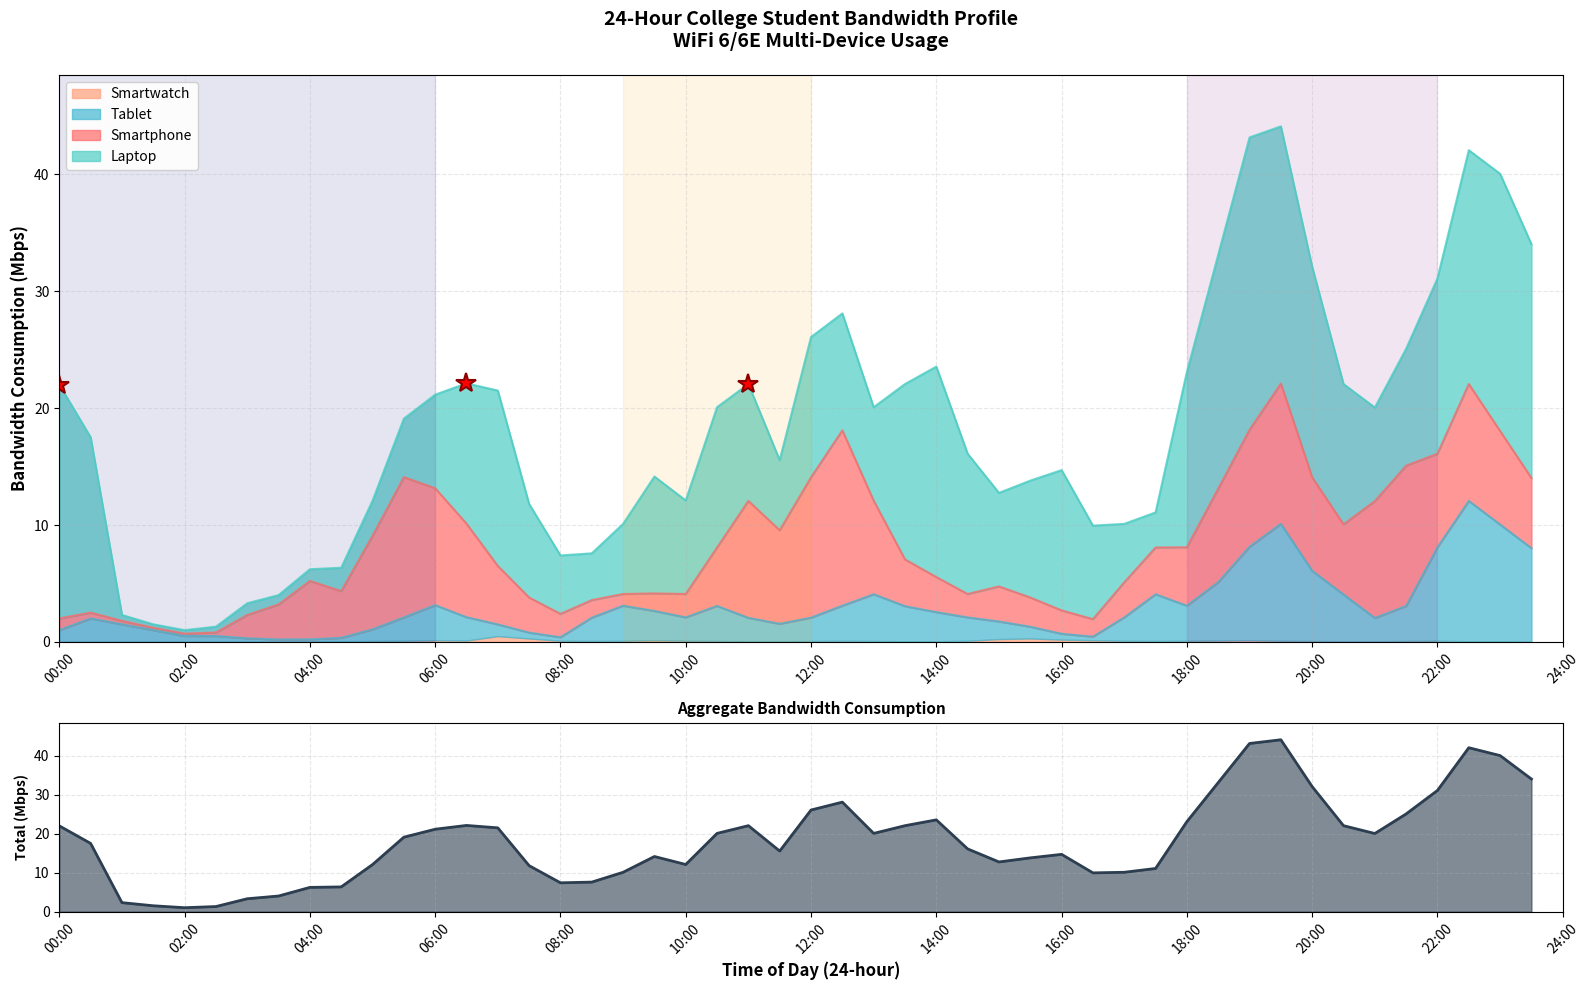
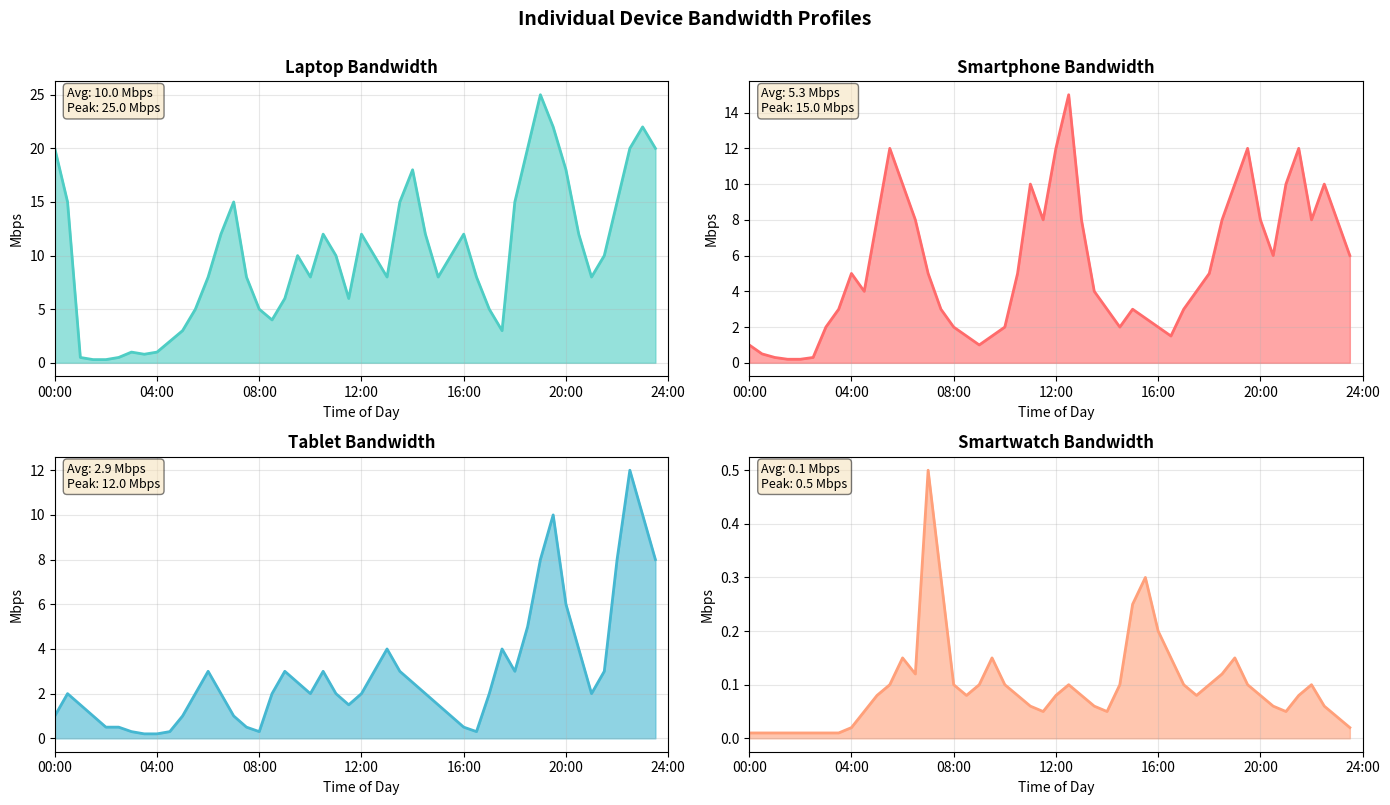

The matplotlib source for these figures, in order:
import matplotlib.pyplot as plt
import numpy as np
from matplotlib.patches import Rectangle
import matplotlib.dates as mdates
from datetime import datetime, timedelta

class CollegeStudentBandwidthModel:
    """
    Models 24-hour bandwidth consumption for a college student with multiple devices.
    Can be used standalone or integrated into larger network planning tools.
    """
    
    def __init__(self):
        self.hours = np.arange(0, 24, 0.5)  # 30-minute intervals (48 points)
        self.devices = {
            'smartphone': {'color': '#FF6B6B', 'label': 'Smartphone'},
            'laptop': {'color': '#4ECDC4', 'label': 'Laptop'},
            'tablet': {'color': '#45B7D1', 'label': 'Tablet'},
            'smartwatch': {'color': '#FFA07A', 'label': 'Smartwatch'}
        }
        
        # Initialize bandwidth data
        self.bandwidth_data = self._generate_bandwidth_data()
        self.activities = self._generate_activity_descriptions()
        
    def _generate_bandwidth_data(self):
        """Generate bandwidth consumption data for each device across 24 hours"""
        data = {}
        
        # Smartphone bandwidth (Mbps) - highly variable throughout day
        smartphone = np.array([
            # 00:00-06:00 (Sleep)
            1, 0.5, 0.3, 0.2, 0.2, 0.3, 2, 3, 5, 4, 8, 12,
            # 06:00-12:00 (Wake up, class)
            10, 8, 5, 3, 2, 1.5, 1, 1.5, 2, 5, 10, 8,
            # 12:00-18:00 (Lunch, study, gym)
            12, 15, 8, 4, 3, 2, 3, 2.5, 2, 1.5, 3, 4,
            # 18:00-24:00 (Evening social/entertainment)
            5, 8, 10, 12, 8, 6, 10, 12, 8, 10, 8, 6
        ])
        
        # Laptop bandwidth (Mbps) - peaks during work/streaming
        laptop = np.array([
            # 00:00-06:00 (Sleep/streaming late)
            20, 15, 0.5, 0.3, 0.3, 0.5, 1, 0.8, 1, 2, 3, 5,
            # 06:00-12:00 (Morning prep, classes)
            8, 12, 15, 8, 5, 4, 6, 10, 8, 12, 10, 6,
            # 12:00-18:00 (Lunch video, library study)
            12, 10, 8, 15, 18, 12, 8, 10, 12, 8, 5, 3,
            # 18:00-24:00 (Heavy usage - homework, streaming, gaming)
            15, 20, 25, 22, 18, 12, 8, 10, 15, 20, 22, 20
        ])
        
        # Tablet bandwidth (Mbps) - supplemental device
        tablet = np.array([
            # 00:00-06:00 (Sleep/updates)
            1, 2, 1.5, 1, 0.5, 0.5, 0.3, 0.2, 0.2, 0.3, 1, 2,
            # 06:00-12:00 (Morning check, class notes)
            3, 2, 1, 0.5, 0.3, 2, 3, 2.5, 2, 3, 2, 1.5,
            # 12:00-18:00 (Reading, study)
            2, 3, 4, 3, 2.5, 2, 1.5, 1, 0.5, 0.3, 2, 4,
            # 18:00-24:00 (Light evening use, streaming)
            3, 5, 8, 10, 6, 4, 2, 3, 8, 12, 10, 8
        ])
        
        # Smartwatch bandwidth (Mbps) - consistent low usage
        smartwatch = np.array([
            # 00:00-06:00 (Sleep tracking)
            0.01, 0.01, 0.01, 0.01, 0.01, 0.01, 0.01, 0.01, 0.02, 0.05, 0.08, 0.1,
            # 06:00-12:00 (Morning sync, notifications)
            0.15, 0.12, 0.5, 0.3, 0.1, 0.08, 0.1, 0.15, 0.1, 0.08, 0.06, 0.05,
            # 12:00-18:00 (Activity tracking)
            0.08, 0.1, 0.08, 0.06, 0.05, 0.1, 0.25, 0.3, 0.2, 0.15, 0.1, 0.08,
            # 18:00-24:00 (Evening notifications)
            0.1, 0.12, 0.15, 0.1, 0.08, 0.06, 0.05, 0.08, 0.1, 0.06, 0.04, 0.02
        ])
        
        data['smartphone'] = smartphone
        data['laptop'] = laptop
        data['tablet'] = tablet
        data['smartwatch'] = smartwatch
        
        return data
    
    def _generate_activity_descriptions(self):
        """Generate detailed activity descriptions for each time slot"""
        activities = []
        
        # 00:00-06:00
        activities.extend([
            "00:00 - Streaming Netflix 4K in bed (Laptop)\nMessaging friends (Phone)\nSleep prep (Watch)",
            "00:30 - Finishing movie, winding down\nLate night social media scroll (Phone)",
            "01:00 - Devices entering sleep mode\nCloud photo backup starting (Phone)",
            "01:30 - Deep sleep mode\nBackground system updates (Laptop)",
            "02:00 - Sleep tracking active (Watch)\nScheduled cloud backup (Phone, Tablet)",
            "02:30 - Minimal network activity\nPeriodic sync checks",
            "03:00 - Deep sleep continues\niCloud/Google backup window (Phone)",
            "03:30 - Background maintenance\nApp updates downloading",
            "04:00 - Continued backup sync\nOS updates (Laptop)",
            "04:30 - Low activity period\nBackup completion",
            "05:00 - Pre-wake prep\nCalendar/email pre-sync",
            "05:30 - System wake routines\nWeather/news cache update"
        ])
        
        # 06:00-12:00
        activities.extend([
            "06:00 - ALARM! First phone check in bed\nEmail sync, Instagram scroll, news apps",
            "06:30 - Getting ready routine\nSpotify streaming (Phone)\nMorning health sync (Watch)",
            "07:00 - Breakfast time\nPodcast listening\nBackground app refresh",
            "07:30 - Pre-class prep begins\nDownloading lecture slides (Laptop)\nLMS access, Canvas/Blackboard",
            "08:00 - Reviewing notes\nPDF textbook download (Tablet)\nClass schedule check (Phone)",
            "08:30 - Walking to class\nTransition to campus WiFi\nMusic streaming continues",
            "09:00 - First lecture starts\nCloud note-taking (Laptop: Google Docs)\nDigital textbook (Tablet)",
            "09:30 - Lecture continues\nReference materials lookup\nLecture recording stream",
            "10:00 - Class wrapping up\nSaving notes to cloud\nQuick email check",
            "10:30 - BREAK - Coffee & social media\nInstagram, TikTok, Snapchat (Phone)\nHeavy short-form video",
            "11:00 - Second class (Discussion seminar)\nCollaborative doc editing\nScreen share viewing",
            "11:30 - Active class participation\nReal-time research during discussion\nFact-checking"
        ])
        
        # 12:00-18:00
        activities.extend([
            "12:00 - Lunch at dining hall\nYouTube videos while eating (Phone)\nSocial media catch-up",
            "12:30 - Lunch continues\nGroup chat conversations\nPlanning afternoon",
            "13:00 - Library study session begins\nAcademic database research (Laptop)\nJSTOR, PubMed access",
            "13:30 - Deep research mode\nPDF journal downloads\nReference manager sync",
            "14:00 - Writing research paper\nGoogle Docs collaboration\nSpotify background music",
            "14:30 - Continued writing\nMultiple reference tabs open\nCitation management",
            "15:00 - Gym time!\nFitness tracking (Watch)\nWorkout app sync",
            "15:30 - Workout continues\nMusic streaming (mostly offline)\nQuick social checks between sets",
            "16:00 - Post-gym, heading back\nCampus to dorm WiFi transition\nMusic continues",
            "16:30 - Quick shower\nDevices reconnecting to dorm WiFi\nDay's data syncing",
            "17:00 - Homework starts\nVideo tutorials (YouTube EDU)\nCoding environment active",
            "17:30 - Intensive project work\nMultiple browser tabs\nCloud storage sync"
        ])
        
        # 18:00-24:00
        activities.extend([
            "18:00 - Homework continues\nGitHub activity\nMulti-device productivity",
            "18:30 - Dinner time!\nNetflix/YouTube during meal\nTexting friends",
            "19:00 - Dinner entertainment\nStreaming content\nSocial media browsing",
            "19:30 - Study group video call\nZoom/Discord 1080p\nScreen sharing, collaborative docs",
            "20:00 - Video call continues\nNote-taking during call\nShared presentations",
            "20:30 - Call wrapping up\nFinalizing group notes\nScheduling next session",
            "21:00 - Social/Gaming hour\nOnline gaming OR Reddit/YouTube\nDiscord voice chat",
            "21:30 - Continued gaming/social\nHeavy social media\nCasual mobile games (Tablet)",
            "22:00 - Evening wind-down\n4K streaming (Netflix/Prime/Disney+)\nMessaging friends",
            "22:30 - Binge watching continues\nTwitch stream alternative\nLast social checks",
            "23:00 - Pre-sleep routine\nFinal TikTok/Instagram scroll\nMeditation app",
            "23:30 - Getting ready for bed\nSetting alarms\nDevices moving to sleep mode"
        ])
        
        return activities
    
    def get_total_bandwidth(self):
        """Calculate total bandwidth across all devices"""
        total = np.zeros_like(self.hours)
        for device in self.bandwidth_data.values():
            total += device
        return total
    
    def plot_interactive(self, figsize=(16, 10)):
        """Create interactive visualization with hover annotations"""
        fig, (ax1, ax2) = plt.subplots(2, 1, figsize=figsize, height_ratios=[3, 1])
        
        # Plot 1: Stacked area chart
        ax1.fill_between(self.hours, 0, self.bandwidth_data['smartwatch'], 
                         color=self.devices['smartwatch']['color'], 
                         alpha=0.7, label=self.devices['smartwatch']['label'])
        
        base = self.bandwidth_data['smartwatch'].copy()
        ax1.fill_between(self.hours, base, base + self.bandwidth_data['tablet'], 
                         color=self.devices['tablet']['color'], 
                         alpha=0.7, label=self.devices['tablet']['label'])
        
        base += self.bandwidth_data['tablet']
        ax1.fill_between(self.hours, base, base + self.bandwidth_data['smartphone'], 
                         color=self.devices['smartphone']['color'], 
                         alpha=0.7, label=self.devices['smartphone']['label'])
        
        base += self.bandwidth_data['smartphone']
        ax1.fill_between(self.hours, base, base + self.bandwidth_data['laptop'], 
                         color=self.devices['laptop']['color'], 
                         alpha=0.7, label=self.devices['laptop']['label'])
        
        # Add individual device lines for clarity
        laptop_line = self.bandwidth_data['smartwatch'] + self.bandwidth_data['tablet'] + \
                      self.bandwidth_data['smartphone'] + self.bandwidth_data['laptop']
        smartphone_line = self.bandwidth_data['smartwatch'] + self.bandwidth_data['tablet'] + \
                          self.bandwidth_data['smartphone']
        tablet_line = self.bandwidth_data['smartwatch'] + self.bandwidth_data['tablet']
        
        ax1.plot(self.hours, laptop_line, color=self.devices['laptop']['color'], 
                linewidth=1.5, alpha=0.8)
        ax1.plot(self.hours, smartphone_line, color=self.devices['smartphone']['color'], 
                linewidth=1.5, alpha=0.8)
        ax1.plot(self.hours, tablet_line, color=self.devices['tablet']['color'], 
                linewidth=1.5, alpha=0.8)
        
        # Styling
        ax1.set_ylabel('Bandwidth Consumption (Mbps)', fontsize=12, fontweight='bold')
        ax1.set_title('24-Hour College Student Bandwidth Profile\nWiFi 6/6E Multi-Device Usage', 
                     fontsize=14, fontweight='bold', pad=20)
        ax1.legend(loc='upper left', framealpha=0.9, fontsize=10)
        ax1.grid(True, alpha=0.3, linestyle='--')
        ax1.set_xlim(0, 24)
        ax1.set_ylim(0, max(self.get_total_bandwidth()) * 1.1)
        
        # Add time-of-day shading
        ax1.axvspan(0, 6, alpha=0.1, color='navy', label='_Sleep')
        ax1.axvspan(9, 12, alpha=0.1, color='orange', label='_Classes')
        ax1.axvspan(18, 22, alpha=0.1, color='purple', label='_Peak Evening')
        
        # Add peak markers
        total = self.get_total_bandwidth()
        peak_indices = [np.argmax(total[i*2:(i+1)*2]) + i*2 for i in range(12)]
        major_peaks = sorted(peak_indices, key=lambda i: total[i], reverse=True)[:3]
        
        for peak in major_peaks:
            ax1.plot(self.hours[peak], total[peak], 'r*', markersize=15, 
                    markeredgecolor='darkred', markeredgewidth=1.5)
        
        # Plot 2: Total bandwidth overview
        total_bandwidth = self.get_total_bandwidth()
        ax2.fill_between(self.hours, 0, total_bandwidth, color='#2C3E50', alpha=0.6)
        ax2.plot(self.hours, total_bandwidth, color='#2C3E50', linewidth=2)
        
        ax2.set_xlabel('Time of Day (24-hour)', fontsize=12, fontweight='bold')
        ax2.set_ylabel('Total (Mbps)', fontsize=10, fontweight='bold')
        ax2.set_title('Aggregate Bandwidth Consumption', fontsize=11, fontweight='bold')
        ax2.grid(True, alpha=0.3, linestyle='--')
        ax2.set_xlim(0, 24)
        ax2.set_ylim(0, max(total_bandwidth) * 1.1)
        
        # Format x-axis
        for ax in [ax1, ax2]:
            ax.set_xticks(range(0, 25, 2))
            ax.set_xticklabels([f'{h:02d}:00' for h in range(0, 25, 2)], rotation=45)
        
        # Add annotation capability (static version - shows on click would need interactive backend)
        self.annotation = ax1.annotate('', xy=(0, 0), xytext=(20, 20),
                                       textcoords='offset points',
                                       bbox=dict(boxstyle='round,pad=0.8', fc='yellow', alpha=0.9),
                                       arrowprops=dict(arrowstyle='->', connectionstyle='arc3,rad=0'),
                                       fontsize=9, visible=False, zorder=10)
        
        # Connect hover event
        fig.canvas.mpl_connect('motion_notify_event', 
                              lambda event: self._on_hover(event, ax1))
        
        plt.tight_layout()
        return fig, (ax1, ax2)
    
    def _on_hover(self, event, ax):
        """Handle mouse hover events to show activity details"""
        if event.inaxes == ax:
            x = event.xdata
            if x is not None and 0 <= x <= 24:
                # Find closest time slot
                idx = int(x * 2)  # Convert to 30-min intervals
                if idx >= len(self.activities):
                    idx = len(self.activities) - 1
                
                # Get bandwidth values
                total = self.get_total_bandwidth()[idx]
                laptop = self.bandwidth_data['laptop'][idx]
                phone = self.bandwidth_data['smartphone'][idx]
                tablet = self.bandwidth_data['tablet'][idx]
                watch = self.bandwidth_data['smartwatch'][idx]
                
                # Format annotation text
                time_str = f"{int(x):02d}:{int((x % 1) * 60):02d}"
                text = f"Time: {time_str}\n"
                text += f"Total: {total:.1f} Mbps\n\n"
                text += f"📱 Phone: {phone:.1f} Mbps\n"
                text += f"💻 Laptop: {laptop:.1f} Mbps\n"
                text += f"📱 Tablet: {tablet:.1f} Mbps\n"
                text += f"⌚ Watch: {watch:.2f} Mbps\n\n"
                text += f"{self.activities[idx]}"
                
                self.annotation.set_text(text)
                self.annotation.xy = (x, total)
                self.annotation.set_visible(True)
                ax.figure.canvas.draw_idle()
            else:
                self.annotation.set_visible(False)
                ax.figure.canvas.draw_idle()
    
    def plot_device_comparison(self, figsize=(14, 8)):
        """Create separate plots for each device"""
        fig, axes = plt.subplots(2, 2, figsize=figsize)
        axes = axes.flatten()
        
        devices = ['laptop', 'smartphone', 'tablet', 'smartwatch']
        
        for idx, device in enumerate(devices):
            ax = axes[idx]
            data = self.bandwidth_data[device]
            color = self.devices[device]['color']
            
            ax.fill_between(self.hours, 0, data, color=color, alpha=0.6)
            ax.plot(self.hours, data, color=color, linewidth=2)
            
            ax.set_title(f"{self.devices[device]['label']} Bandwidth", 
                        fontsize=12, fontweight='bold')
            ax.set_xlabel('Time of Day', fontsize=10)
            ax.set_ylabel('Mbps', fontsize=10)
            ax.grid(True, alpha=0.3)
            ax.set_xlim(0, 24)
            ax.set_xticks(range(0, 25, 4))
            ax.set_xticklabels([f'{h:02d}:00' for h in range(0, 25, 4)])
            
            # Add statistics
            avg = np.mean(data)
            peak = np.max(data)
            ax.text(0.02, 0.98, f'Avg: {avg:.1f} Mbps\nPeak: {peak:.1f} Mbps',
                   transform=ax.transAxes, fontsize=9,
                   verticalalignment='top',
                   bbox=dict(boxstyle='round', facecolor='wheat', alpha=0.5))
        
        plt.suptitle('Individual Device Bandwidth Profiles', 
                    fontsize=14, fontweight='bold', y=1.00)
        plt.tight_layout()
        return fig, axes
    
    def get_statistics(self):
        """Calculate and return key statistics"""
        total = self.get_total_bandwidth()
        
        stats = {
            'peak_bandwidth': np.max(total),
            'peak_time': self.hours[np.argmax(total)],
            'average_bandwidth': np.mean(total),
            'total_daily_data_gb': np.sum(total) * 0.5 * 3600 / (8 * 1024),  # Convert to GB
            'device_contributions': {
                device: {
                    'average_mbps': np.mean(data),
                    'peak_mbps': np.max(data),
                    'percentage_of_total': (np.sum(data) / np.sum(total)) * 100
                }
                for device, data in self.bandwidth_data.items()
            }
        }
        
        return stats
    
    def print_statistics(self):
        """Print formatted statistics"""
        stats = self.get_statistics()
        
        print("=" * 60)
        print("COLLEGE STUDENT BANDWIDTH ANALYSIS")
        print("=" * 60)
        print(f"\n📊 Overall Statistics:")
        print(f"  Peak Bandwidth: {stats['peak_bandwidth']:.1f} Mbps at {int(stats['peak_time']):02d}:{int((stats['peak_time'] % 1) * 60):02d}")
        print(f"  Average Bandwidth: {stats['average_bandwidth']:.1f} Mbps")
        print(f"  Estimated Daily Data: {stats['total_daily_data_gb']:.1f} GB")
        
        print(f"\n📱 Device Breakdown:")
        for device, device_stats in stats['device_contributions'].items():
            print(f"\n  {self.devices[device]['label']}:")
            print(f"    Average: {device_stats['average_mbps']:.2f} Mbps")
            print(f"    Peak: {device_stats['peak_mbps']:.1f} Mbps")
            print(f"    % of Total: {device_stats['percentage_of_total']:.1f}%")
        
        print("\n" + "=" * 60)


# Example usage and demo
if __name__ == "__main__":
    # Create model instance
    model = CollegeStudentBandwidthModel()
    
    # Print statistics
    model.print_statistics()
    
    # Create visualizations
    print("\nGenerating interactive visualization...")
    fig1, axes1 = model.plot_interactive()
    
    print("Generating device comparison plots...")
    fig2, axes2 = model.plot_device_comparison()
    
    # Show plots
    plt.show()
    
    print("\n✅ Visualization complete!")
    print("💡 Hover over the main chart to see detailed activity information")
    print("⭐ Red stars indicate peak bandwidth periods")
